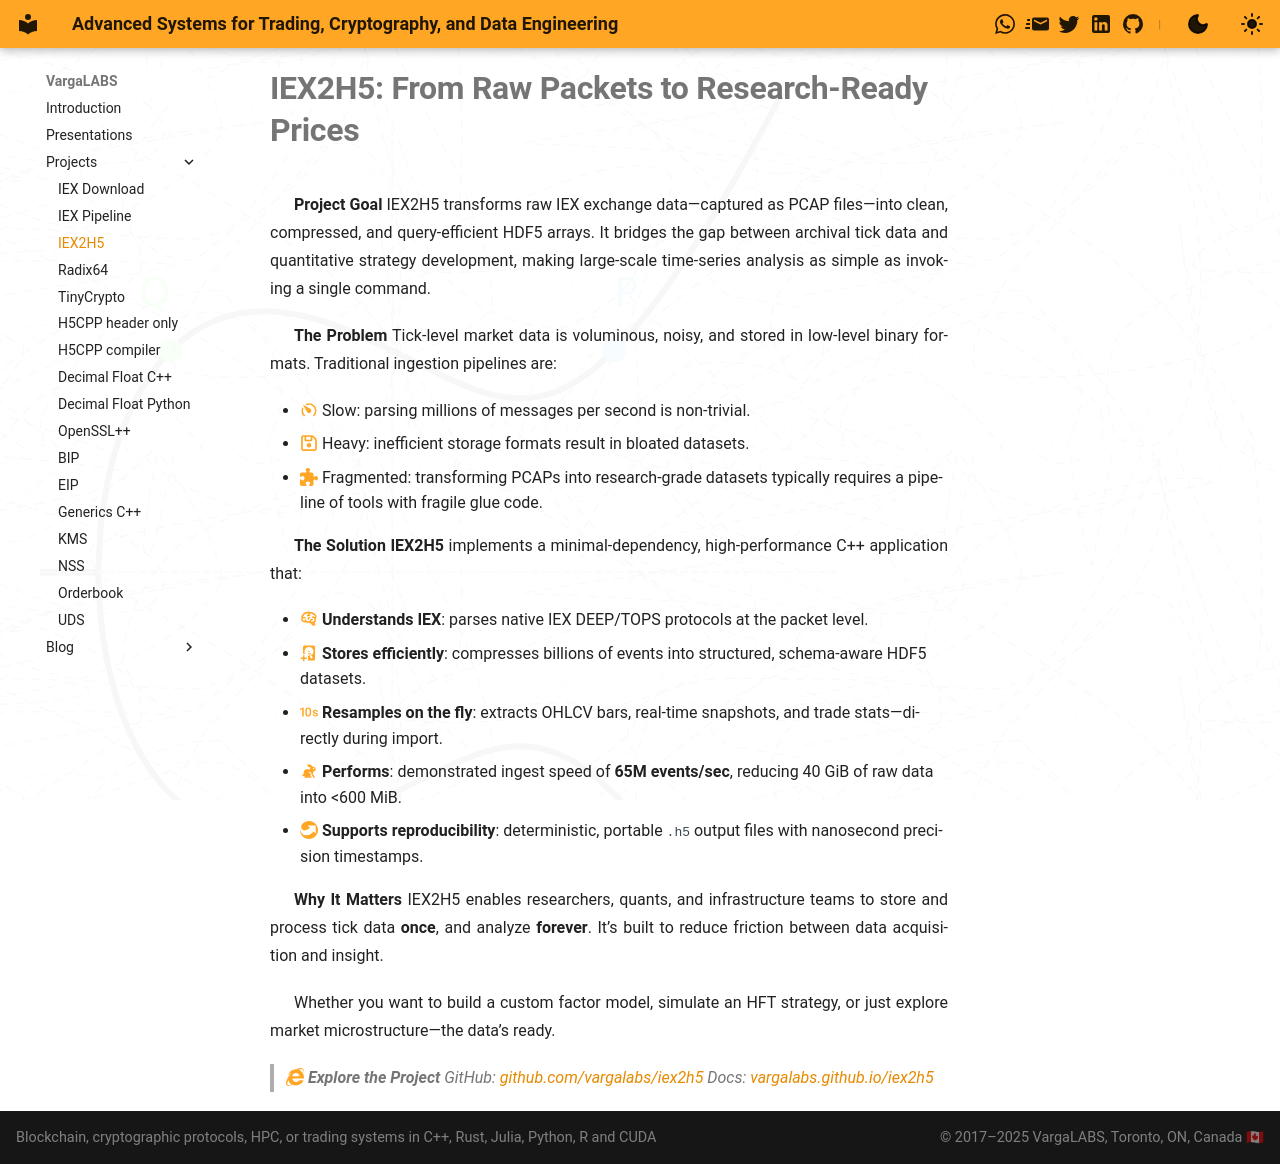

repository: vargaconsulting/vargaconsulting.github.io · page: site/iex2h5/index.html · generator: mkdocs

# **IEX2H5: From Raw Packets to Research-Ready Prices**

**Project Goal**
IEX2H5 transforms raw IEX exchange data—captured as PCAP files—into clean, compressed, and query-efficient HDF5 arrays. It bridges the gap between archival tick data and quantitative strategy development, making large-scale time-series analysis as simple as invoking a single command.

**The Problem**
Tick-level market data is voluminous, noisy, and stored in low-level binary formats. Traditional ingestion pipelines are:

* :material-speedometer-slow:{.icon} Slow: parsing millions of messages per second is non-trivial.
* :fontawesome-regular-floppy-disk:{.icon} Heavy: inefficient storage formats result in bloated datasets.
* :fontawesome-solid-puzzle-piece:{.icon} Fragmented: transforming PCAPs into research-grade datasets typically requires a pipeline of tools with fragile glue code.

**The Solution**
**IEX2H5** implements a minimal-dependency, high-performance C++ application that:

* :material-brain:{.icon} **Understands IEX**: parses native IEX DEEP/TOPS protocols at the packet level.
* :material-harddisk-plus:{.icon} **Stores efficiently**: compresses billions of events into structured, schema-aware HDF5 datasets.
* :material-timer-10:{.icon} **Resamples on the fly**: extracts OHLCV bars, real-time snapshots, and trade stats—directly during import.
* :material-rabbit:{.icon} **Performs**: demonstrated ingest speed of **65M events/sec**, reducing 40 GiB of raw data into <600 MiB.
* :simple-portableappsdotcom:{.icon} **Supports reproducibility**: deterministic, portable `.h5` output files with nanosecond precision timestamps.

**Why It Matters**
IEX2H5 enables researchers, quants, and infrastructure teams to store and process tick data **once**, and analyze **forever**. It’s built to reduce friction between data acquisition and insight.

Whether you want to build a custom factor model, simulate an HFT strategy, or just explore market microstructure—the data’s ready.
> :fontawesome-brands-internet-explorer:{.icon} **Explore the Project**
> GitHub: [github.com/vargalabs/iex2h5](https://github.com/vargalabs/iex2h5)
> Docs: [vargalabs.github.io/iex2h5](https://vargalabs.github.io/iex2h5)

[repo]: https://github.com/vargalabs/iex2h5
[docs]: https://vargalabs.github.io/iex2h5
